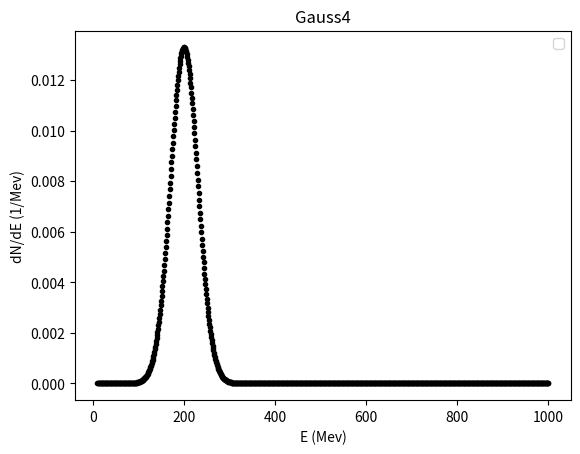

This chart was generated by the following Python code:
import matplotlib.pyplot as plt
import numpy as np
import scipy.integrate as integrate
import csv
from pathlib import Path
import os
startE = 10

def archivePlot(x, PDF):
    PDFdir = Path("Gauss4 PDFs/")
    PDFfile = PDFdir / ("1000.0.png")
    try:
        os.mkdir(PDFdir)
    except:
        print(PDFdir,'already exists')
    fig, ax = plt.subplots()
    ax.plot(x, PDF, 'k.')
    ax.set_title('Gauss4')
    ax.set_ylabel('dN/dE (1/Mev)')
    ax.set_xlabel('E (Mev)')
    ax.legend()
    fig.savefig(PDFfile)

def archivePDF(x, PDF):
    PDFdir = Path("Gauss4 PDFs/")
    PDFfile = PDFdir / ("1000.0.csv")
    try:
        os.mkdir(PDFdir)
    except:
        print(PDFdir,'already exists')
    with open(PDFfile, "w+") as archive:
        writer = csv.writer(archive, delimiter=',')
        writer.writerow(x)
        writer.writerow(PDF)

x= np.linspace(startE, 1000, 1000)
PDF = 1/np.sqrt(2*np.pi*(30)**2)*np.exp(-.5*(x-200)**2/(30)**2)

archivePlot(x, PDF)
archivePDF(x, PDF)
